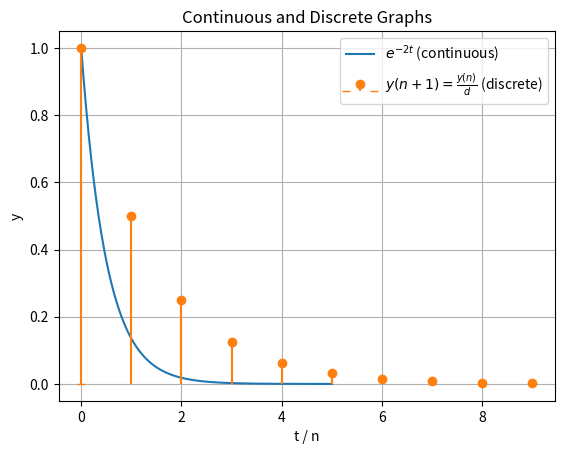

Write the Python code that produced this figure.
import numpy as np
import matplotlib.pyplot as plt

# Define the range of t values for continuous plot
t_values = np.linspace(0, 5, 100)  # Adjust the range as per your requirement

# Calculate the corresponding values of e^-2t
y_values_continuous = np.exp(-2 * t_values)

# Plotting the continuous graph
plt.plot(t_values, y_values_continuous, label=r'$e^{-2t}$ (continuous)')

# Define parameters for the discrete plot
n_values = np.arange(0, 10)  # Define the range of n values
y_values_discrete = [1]  # Initial condition y(0) = 1

# Calculate the discrete values of y(n) iteratively
for n in range(1, len(n_values)):
    y_values_discrete.append(y_values_discrete[-1] / 2)

# Plotting the discrete graph
plt.stem(n_values, y_values_discrete, linefmt='C1-', markerfmt='C1o', basefmt='C1_', label=r'$y(n+1) = \frac{y(n)}{d}$ (discrete)')

# Adding labels and title
plt.xlabel('t / n')
plt.ylabel('y')
plt.title('Continuous and Discrete Graphs')

# Adding grid
plt.grid(True)

# Adding legend
plt.legend()

# Save the plot as an image file
plt.savefig('graph.png')

# Show plot
plt.show()

